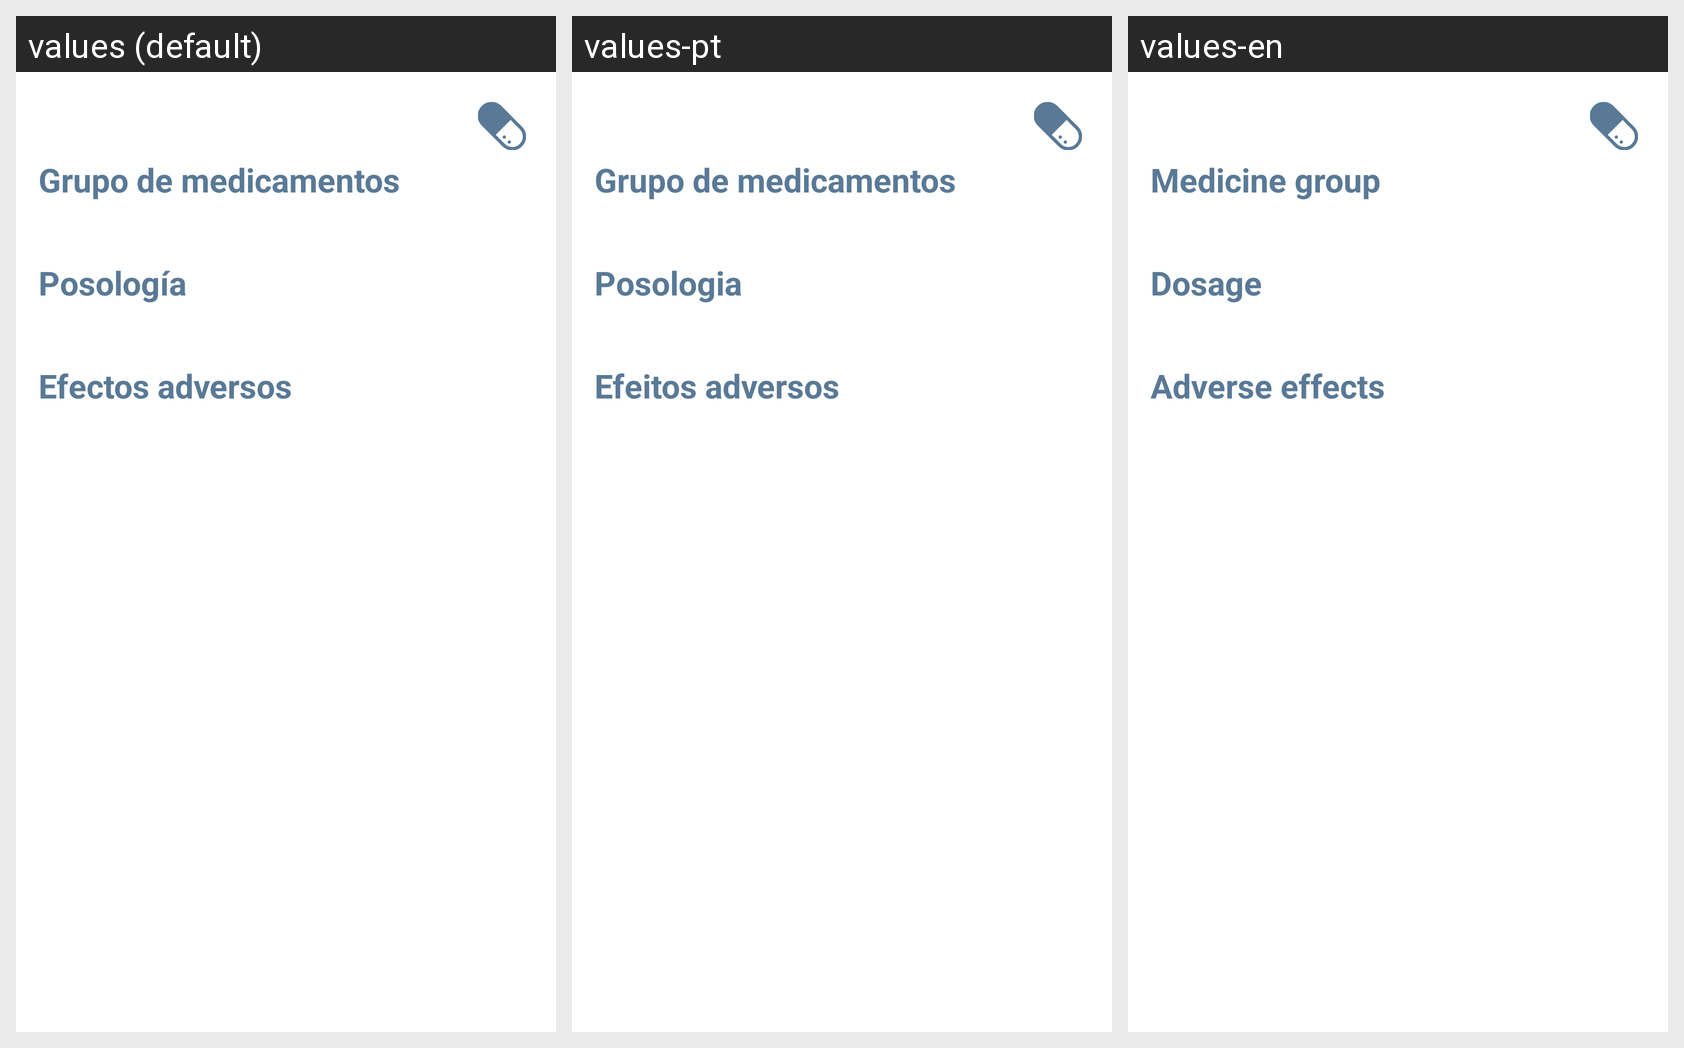

Here is an Android app screen in its default locale and in the app's own translations. Write out the translated-string differences for the strings that appear on this screen.
Android screen res/layout/activity_medicine.xml rendered under 3 locales, left to right: values (default), values-pt, values-en. Device: Nexus 5 (rendered at 1080×1920; each locale shown at half size, 540×960, under a caption strip naming it); theme Theme.CefaleApp.
Strings drawn on this screen, with the default value and each locale's value (text and hints the layout hard-codes, and strings that could not be matched under every locale, appear in the picture but are not listed):

lbl_medicine_group
  values: Grupo de medicamentos
  values-pt: Grupo de medicamentos
  values-en: Medicine group

lbl_posology
  values: Posología
  values-pt: Posologia
  values-en: Dosage

lbl_adverse_effects
  values: Efectos adversos
  values-pt: Efeitos adversos
  values-en: Adverse effects
